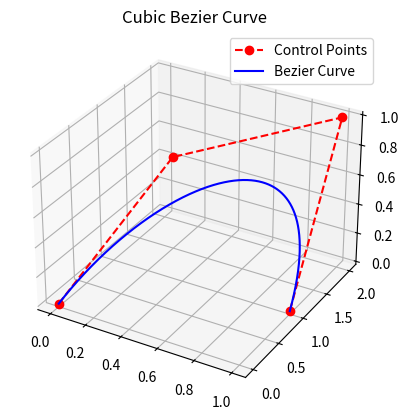

Here is the Python script that generated this plot:
import matplotlib.pyplot as plt
import numpy as np
import math



class BezierCurveGen:

    def __init__(self, control_points):
        self.control_points = np.array(control_points)

    def linear_interpolate(self, p0, p1, t):
        return (1 - t) * p0 + t * p1
    
    def quadratic_interpolate(self, p0, p1, p2, t):
        return (1 - t)**2 * p0 + 2 * (1 - t) * t * p1 + t**2 * p2
    
    def cubic_interpolate(self, p0, p1, p2, p3, t):
        return (1 - t)**3 * p0 + 3 * (1 - t)**2 * t * p1 + 3 * (1 - t) * t**2 * p2 + t**3 * p3
    
    def twelve_point_curve(self, points, t):
        interpolation = 0
        for i, point in enumerate(points):
            interpolation += math.comb(11, i) * point * (1 - t)**( (11 - i) )* t**i
        return interpolation
    
    def generate_curve(self, num_points=100):
        n = len(self.control_points)
        curve = []
        for i in range(num_points + 1):
            t = i / num_points
            if n == 2:
                point = self.linear_interpolate(self.control_points[0], self.control_points[1], t)
            elif n == 3:
                point = self.quadratic_interpolate(self.control_points[0], self.control_points[1], self.control_points[2], t)
            elif n == 4:
                point = self.cubic_interpolate(self.control_points[0], self.control_points[1], self.control_points[2], self.control_points[3], t)
            else:
                raise ValueError("Invalid number of control points")
            curve.append(point)
        return np.array(curve)
    


if __name__ == "__main__":
    
    # Define control points for a cubic Bezier curve
    start = np.array([0, 0, 0])
    end = np.array([1, 1, 0])
    middle1 = start + end / 2 + np.array([0, 0, 1])  # Elevated middle point
    middle2 = end + start / 2 + np.array([0, 1, 1])  # Elevated middle point


    control_points = [start, middle1, middle2, end]

    # Create Bezier curve generator
    bezier_gen = BezierCurveGen(control_points)

    # Generate curve points
    curve_points = bezier_gen.generate_curve(num_points=1000)

    # Plotting
    fig = plt.figure()
    ax = fig.add_subplot(111, projection='3d')

    # Plot control points
    cp = np.array(control_points)
    ax.plot(cp[:, 0], cp[:, 1], cp[:, 2], 'ro--', label='Control Points')

    # Plot Bezier curve
    ax.plot(curve_points[:, 0], curve_points[:, 1], curve_points[:, 2], 'b-', label='Bezier Curve')

    ax.set_title('Cubic Bezier Curve')
    ax.legend()
    plt.show()
    


    